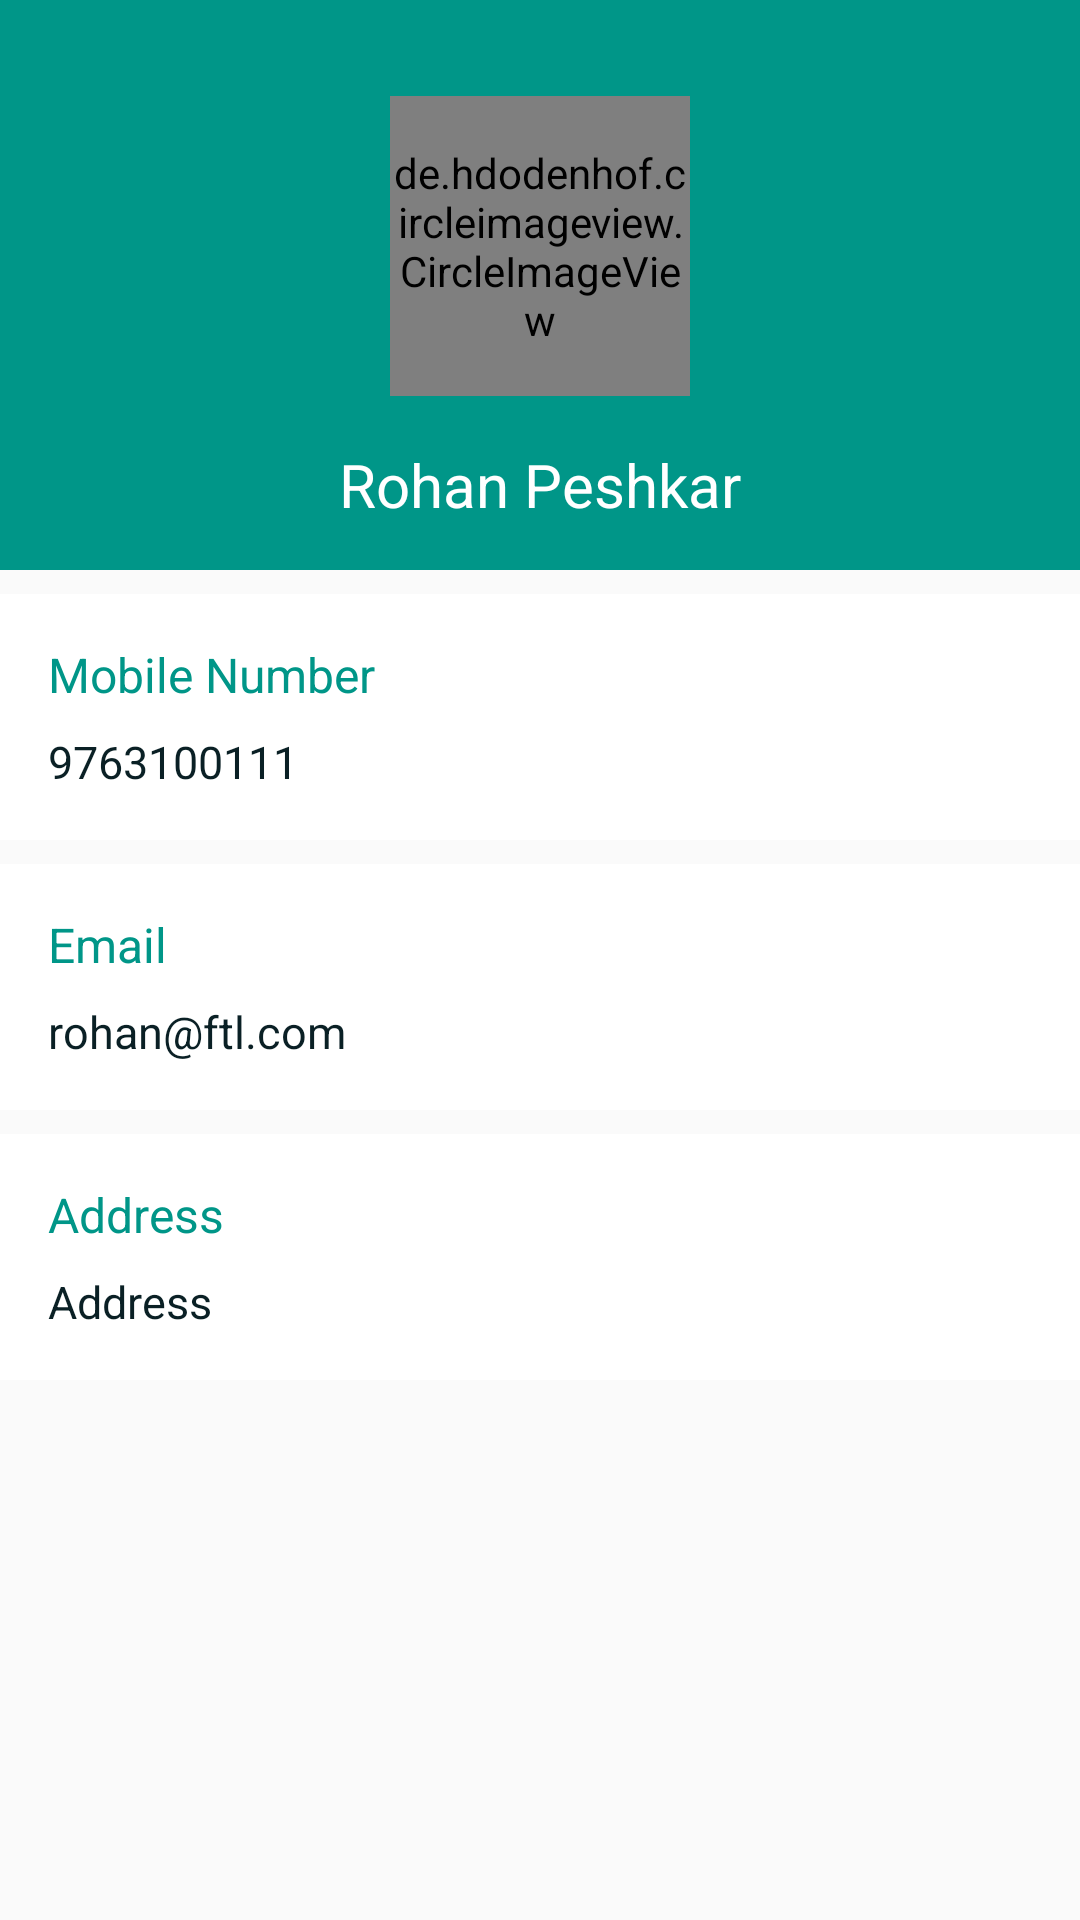

Here is an Android app screen rendered from its layout file. Give the layout XML and the strings, colors and styles it references.
<!-- AndroidManifest.xml: application theme MCTheme -->
<!-- res/layout/fragment_profile.xml -->
<?xml version="1.0" encoding="utf-8"?>
<RelativeLayout
    xmlns:android="http://schemas.android.com/apk/res/android"
    android:layout_width="match_parent"
    android:layout_height="match_parent"
    android:orientation="vertical">

    <ProgressBar
        android:id="@+id/pb_profile"
        android:layout_width="wrap_content"
        android:layout_height="wrap_content"
        android:layout_centerInParent="true"
        android:visibility="invisible"/>

    <TextView
        android:id="@+id/txt_error_msg"
        android:layout_width="wrap_content"
        android:layout_height="wrap_content"
        android:layout_centerInParent="true"
        android:text="Unable to fetch profile data"
        android:textColor="@color/colorPrimaryDark"
        android:visibility="invisible"/>

    <ScrollView
        android:id="@+id/scv_profile"
        android:layout_width="match_parent"
        android:layout_height="match_parent"
        android:visibility="visible">

        <RelativeLayout
            android:id="@+id/rel_container"
            android:layout_width="match_parent"
            android:layout_height="wrap_content">

            <RelativeLayout
                android:id="@+id/rel_profile_header"
                android:layout_width="match_parent"
                android:layout_height="190dp"
                android:background="@color/colorAccent">

                <de.hdodenhof.circleimageview.CircleImageView
                    android:id="@+id/civ_profile_photo"
                    android:layout_width="100dp"
                    android:layout_height="100dp"
                    android:layout_centerHorizontal="true"
                    android:layout_marginTop="32dp"
                    android:src="@drawable/ic_add_photo"/>

                <TextView
                    android:id="@+id/txt_full_name"
                    android:layout_width="wrap_content"
                    android:layout_height="wrap_content"
                    android:layout_below="@+id/civ_profile_photo"
                    android:layout_centerHorizontal="true"
                    android:layout_marginTop="@dimen/m_16"
                    android:text="Rohan Peshkar"
                    android:textColor="@color/colorWhite"
                    android:textSize="20sp"/>
            </RelativeLayout>


            <RelativeLayout
                android:id="@+id/rel_mobile"
                style="@style/RelProfileItem"
                android:layout_below="@+id/rel_profile_header">

                <TextView
                    android:id="@+id/txt_lbl_mobile"
                    style="@style/MCTextView.ProfileLabel"
                    android:text="Mobile Number"/>

                <EditText
                    android:id="@+id/edt_mobile"
                    style="@style/MCTextView.ProfileValue"
                    android:layout_below="@+id/txt_lbl_mobile"
                    android:background="@color/colorWhite"
                    android:enabled="false"
                    android:maxLength="10"
                    android:text="9763100111"/>

            </RelativeLayout>


            <RelativeLayout
                android:id="@+id/rel_email"
                style="@style/RelProfileItem"
                android:layout_below="@+id/rel_mobile">

                <TextView
                    android:id="@+id/txt_lbl_email"
                    style="@style/MCTextView.ProfileLabel"
                    android:text="Email"/>

                <EditText
                    android:id="@+id/edt_email"
                    style="@style/MCTextView.ProfileValue"
                    android:layout_below="@+id/txt_lbl_email"
                    android:background="@color/colorWhite"
                    android:enabled="false"
                    android:inputType="textWebEditText"
                    android:maxLines="1"
                    android:text="rohan@ftl.com"/>

            </RelativeLayout>

            <RelativeLayout
                android:id="@+id/rel_address"
                style="@style/RelProfileItem"
                android:layout_below="@+id/rel_email">

                <TextView
                    android:id="@+id/txt_lbl_address"
                    style="@style/MCTextView.ProfileLabel"
                    android:text="Address"/>

                <EditText
                    android:id="@+id/edt_address"
                    style="@style/MCTextView.ProfileValue"
                    android:layout_below="@+id/txt_lbl_address"
                    android:background="@color/colorWhite"
                    android:enabled="false"
                    android:gravity="top"
                    android:inputType="textMultiLine"
                    android:maxLines="5"
                    android:text="Address "/>

            </RelativeLayout>

        </RelativeLayout>

    </ScrollView>

</RelativeLayout>
<!-- resources referenced by this layout -->
<resources>
  <color name="colorAccent">#009688</color>
  <color name="colorPrimaryDark">#08191D</color>
  <color name="colorWhite">#fff</color>
  <dimen name="m_16">16dp</dimen>
  <!-- drawable ic_add_photo: png bitmap (drawable-hdpi, 8748 bytes) -->
  <style name="MCTextView.ProfileLabel">
          <item name="android:layout_width">wrap_content</item>
          <item name="android:layout_height">wrap_content</item>
          <item name="android:textColor">@color/colorAccent</item>
          <item name="android:textSize">16sp</item>
      </style>
  <style name="MCTextView.ProfileValue">
          <item name="android:layout_width">wrap_content</item>
          <item name="android:layout_height">wrap_content</item>
          <item name="android:textColor">@color/colorGrey</item>
          <item name="android:textSize">15sp</item>
          <item name="android:layout_marginTop">@dimen/m_8</item>
      </style>
  <style name="RelProfileItem">
          <item name="android:layout_width">match_parent</item>
          <item name="android:layout_height">wrap_content</item>
          <item name="android:padding">@dimen/p_16</item>
          <item name="android:background">@color/colorWhite</item>
          <item name="android:layout_marginTop">@dimen/m_8</item>
      </style>
  <style name="MCTheme" parent="MCTheme.Base">
  
      </style>
  <color name="colorGrey">#565656</color>
  <dimen name="m_8">8dp</dimen>
  <dimen name="p_16">16dp</dimen>
  <style name="MCTheme.Base" parent="Theme.AppCompat.Light.DarkActionBar">
          <item name="windowNoTitle">true</item>
          <item name="windowActionBar">false</item>
          <item name="colorPrimary">@color/colorPrimary</item>
          <item name="colorPrimaryDark">@color/colorPrimaryDark</item>
          <item name="colorAccent">@color/colorAccent</item>
          <item name="windowActionModeOverlay">true</item>
          <item name="android:textViewStyle">@style/MCTextView</item>
          <item name="android:buttonStyle">@style/MCButton</item>
          <item name="android:editTextStyle">@style/MCEditText</item>
          <item name="actionModeBackground">@color/colorPrimaryDark</item>
          <item name="actionModeSplitBackground">@color/colorPrimaryDark</item>
          <item name="android:dialogTheme">@style/MCAlertDialogTheme</item>
      </style>
  <color name="colorPrimary">#0a2025</color>
  <style name="MCTextView" parent="android:Widget.TextView">
  
      </style>
  <style name="MCButton" parent="android:Widget.Holo.Button">
  
      </style>
  <style name="MCEditText" parent="android:Widget.Holo.EditText">
  
      </style>
  <style name="MCAlertDialogTheme" parent="Theme.AppCompat.Light.Dialog.Alert">
          <item name="colorPrimary">@color/colorPrimary</item>
          <item name="colorPrimaryDark">@color/colorPrimaryDark</item>
          <item name="colorAccent">@color/colorAccent</item>
      </style>
</resources>
